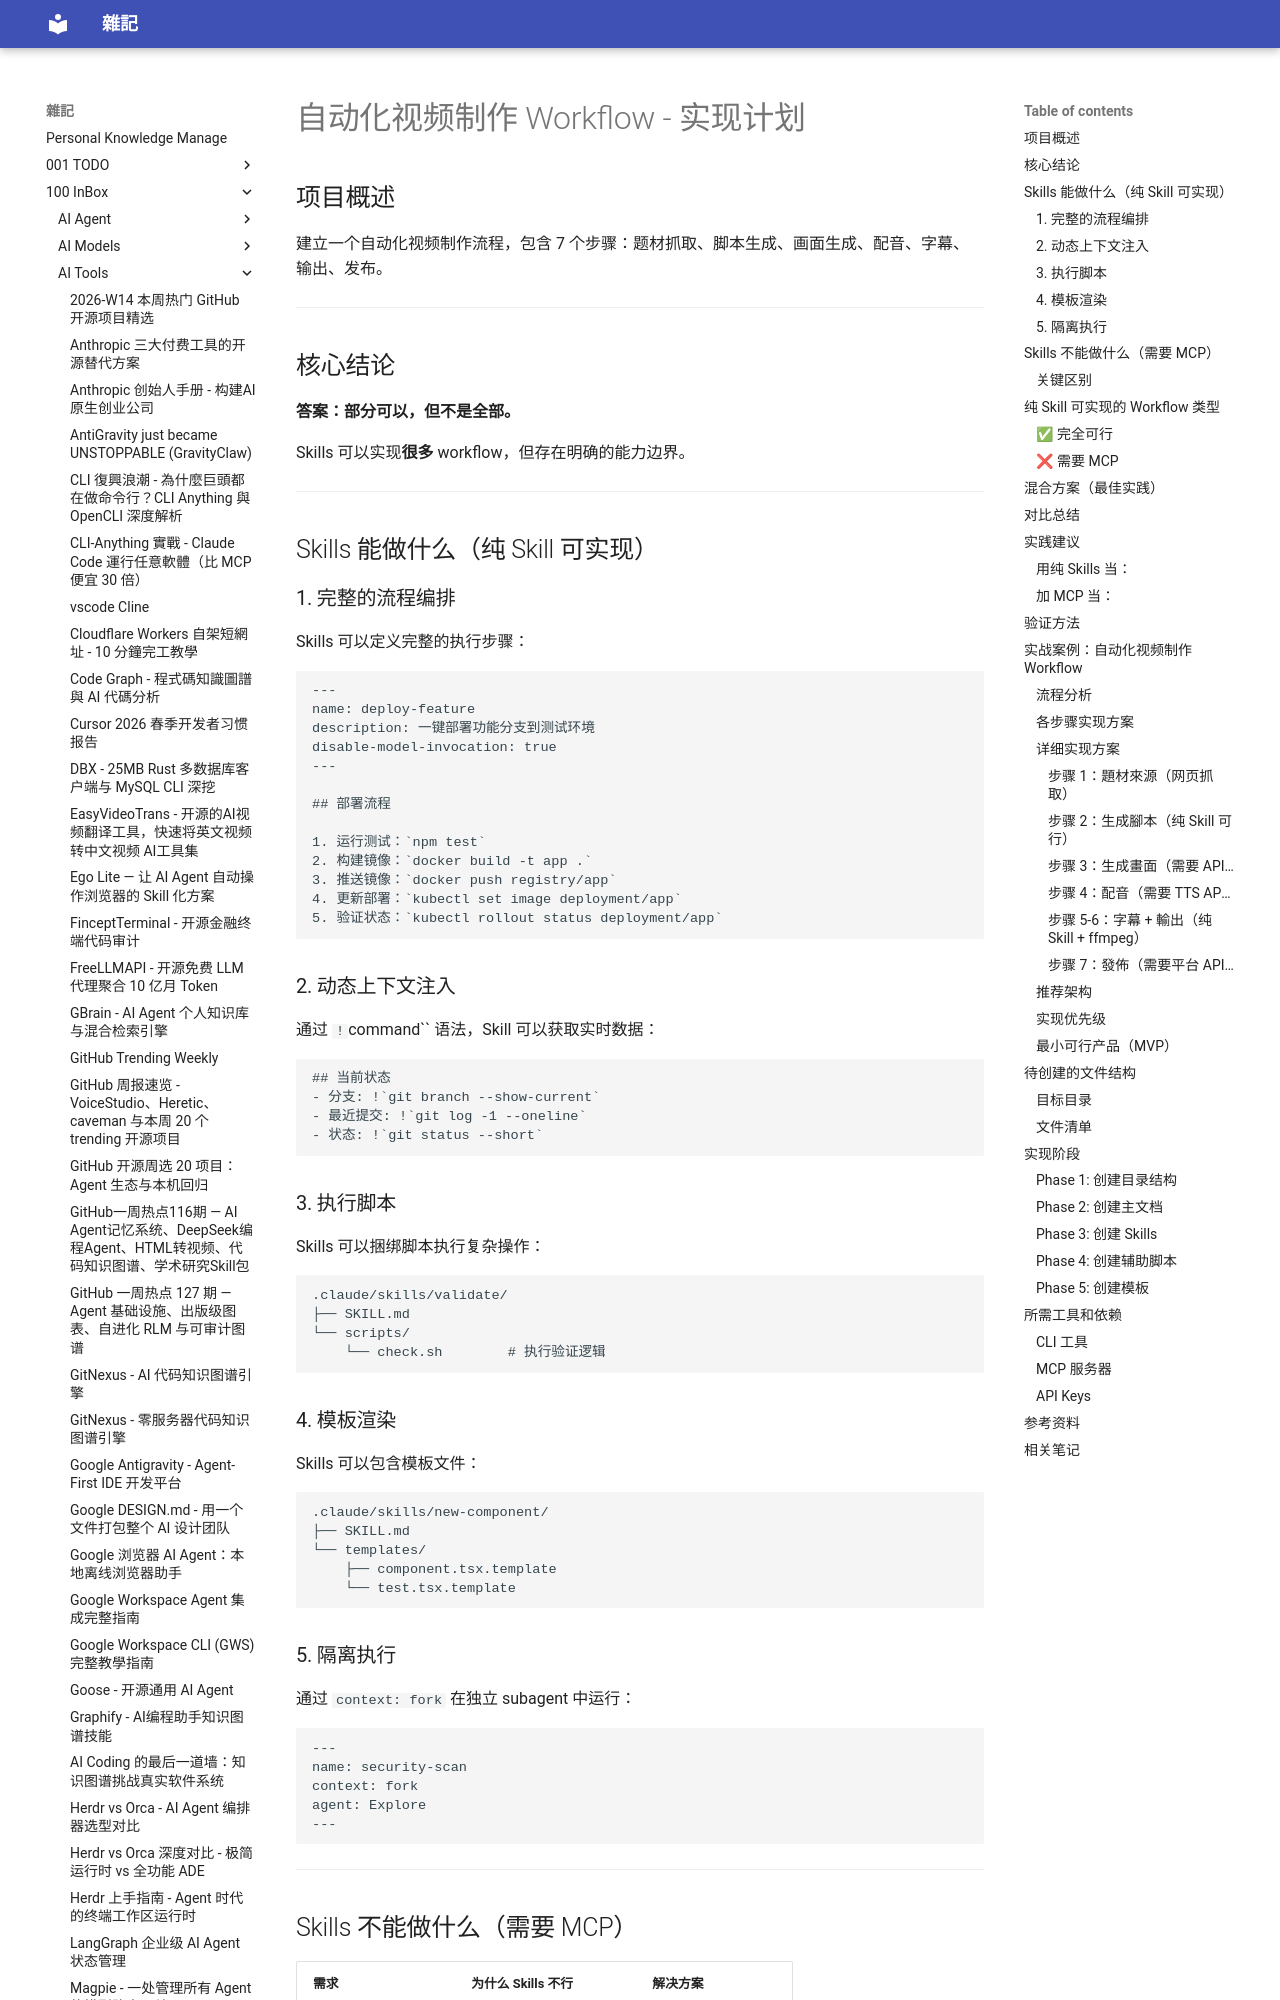

repository: yudady/yudady.github.io · page: 100-InBox/AI-Tools/自动化视频制作-Workflow/index.html · generator: mkdocs

---
in: null
title: 自动化视频制作 Workflow - 实现计划
aliases: [自动化视频制作 Workflow - 实现计划, "自动化视频制作 Workflow - 实现计划"]
tags: ["自动化", "视频制作", Workflow]
source: null
author: null
created: 2026-03-01 15:53
updated: 2026-03-07 22:06
description: null
level: null
stars: null
category: "技术"
summary: "自动化视频制作流程及其实现计划"

---

# 自动化视频制作 Workflow - 实现计划

## 项目概述

建立一个自动化视频制作流程，包含 7 个步骤：题材抓取、脚本生成、画面生成、配音、字幕、输出、发布。

---

## 核心结论

**答案：部分可以，但不是全部。**

Skills 可以实现**很多** workflow，但存在明确的能力边界。

---

## Skills 能做什么（纯 Skill 可实现）

### 1. 完整的流程编排
Skills 可以定义完整的执行步骤：

```yaml
---
name: deploy-feature
description: 一键部署功能分支到测试环境
disable-model-invocation: true
---

## 部署流程

1. 运行测试：`npm test`
2. 构建镜像：`docker build -t app .`
3. 推送镜像：`docker push registry/app`
4. 更新部署：`kubectl set image deployment/app`
5. 验证状态：`kubectl rollout status deployment/app`
```

### 2. 动态上下文注入
通过 `!`command`` 语法，Skill 可以获取实时数据：

```yaml
## 当前状态
- 分支: !`git branch --show-current`
- 最近提交: !`git log -1 --oneline`
- 状态: !`git status --short`
```

### 3. 执行脚本
Skills 可以捆绑脚本执行复杂操作：

```
.claude/skills/validate/
├── SKILL.md
└── scripts/
    └── check.sh        # 执行验证逻辑
```

### 4. 模板渲染
Skills 可以包含模板文件：

```
.claude/skills/new-component/
├── SKILL.md
└── templates/
    ├── component.tsx.template
    └── test.tsx.template
```

### 5. 隔离执行
通过 `context: fork` 在独立 subagent 中运行：

```yaml
---
name: security-scan
context: fork
agent: Explore
---
```

---
